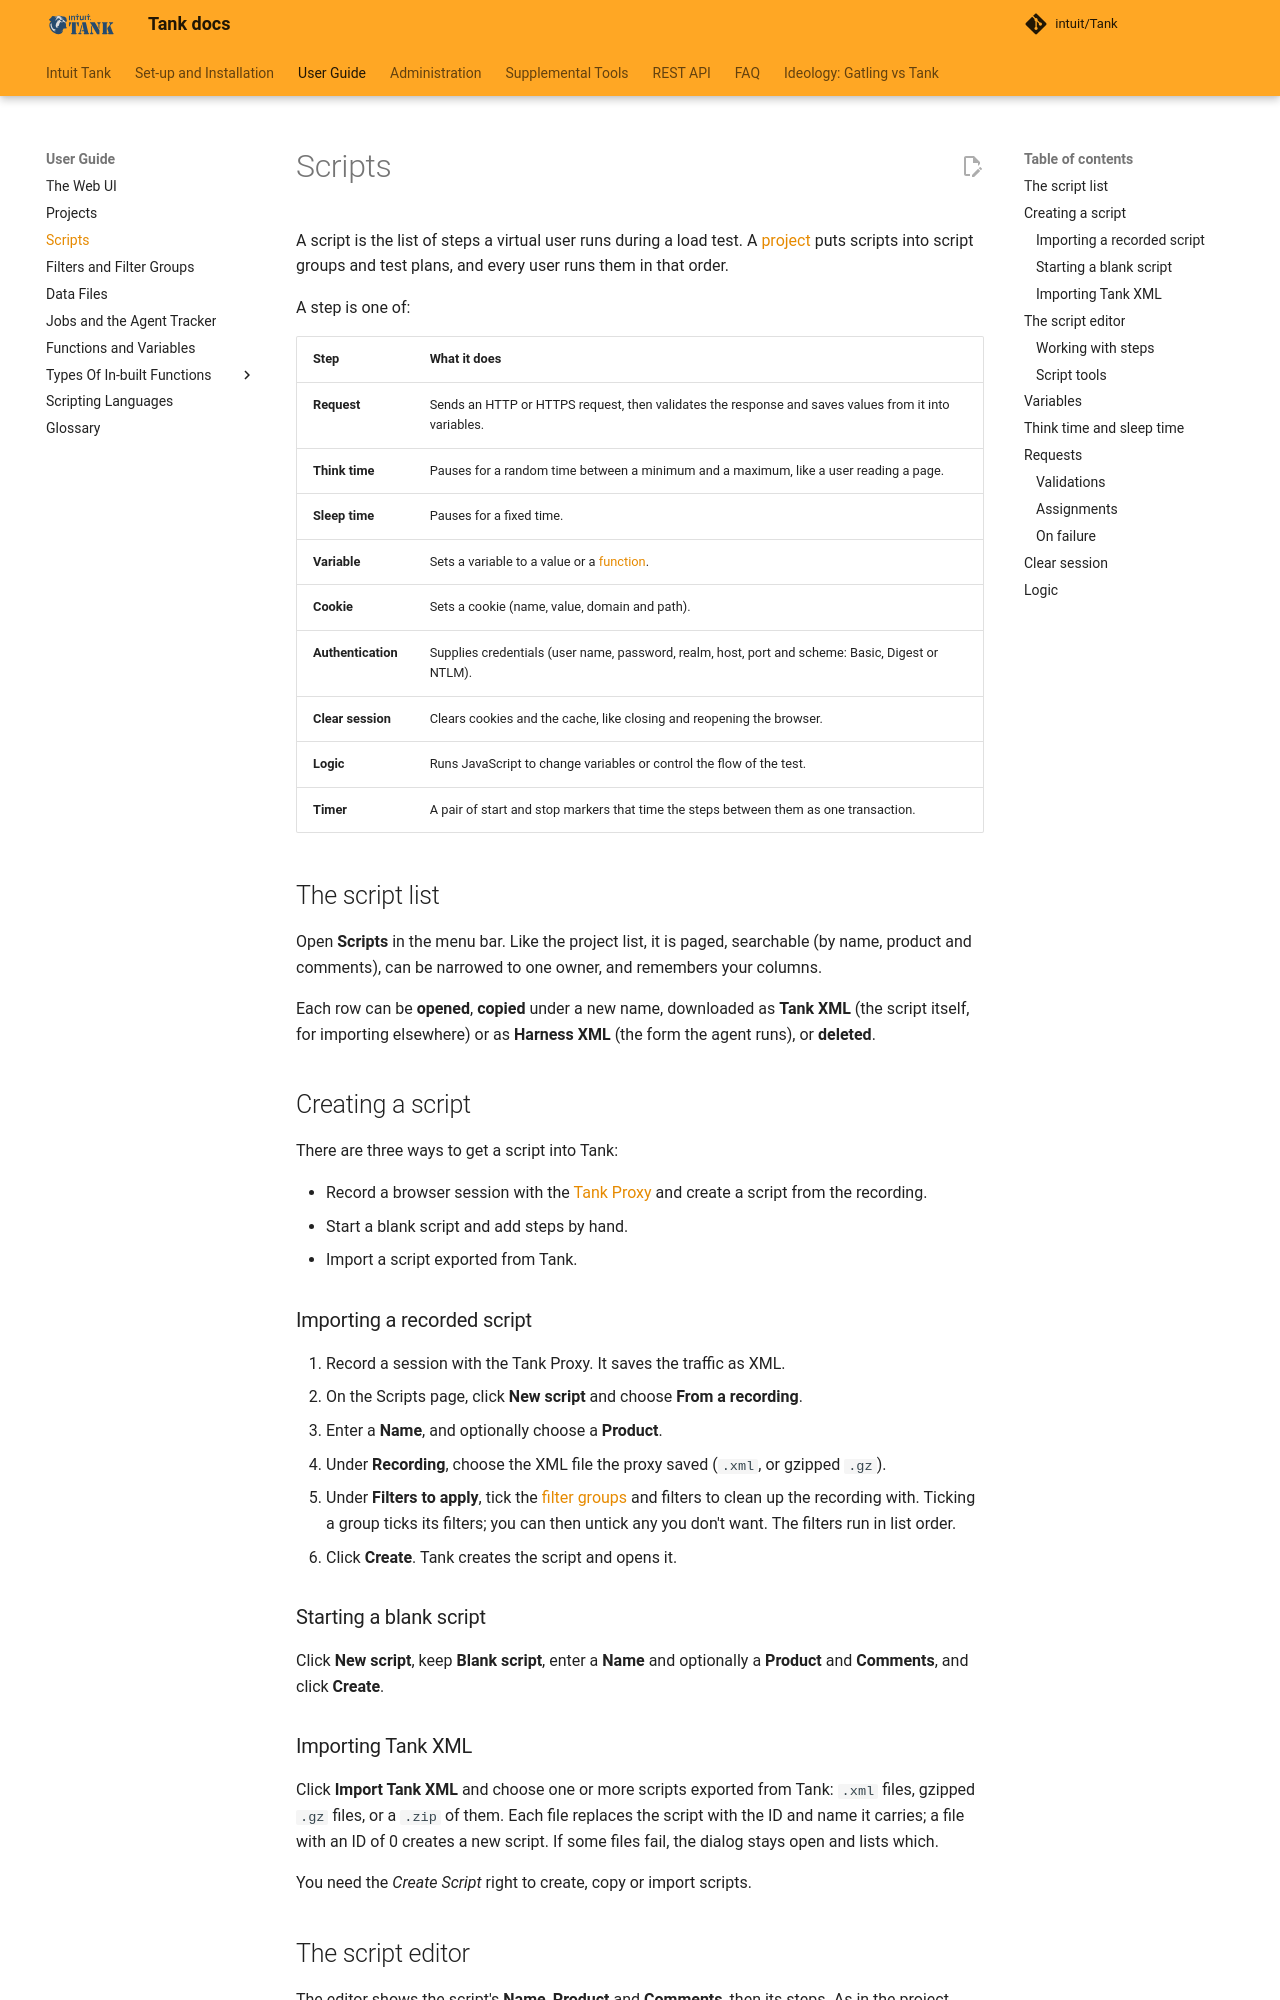

repository: intuit/Tank · page: key-concepts/scripts/index.html · generator: mkdocs

# Scripts

A script is the list of steps a virtual user runs during a load test. A [project](projects.md) puts scripts into script groups and test plans, and every user runs them in that order.

A step is one of:

| Step | What it does |
| :--- | :----------- |
| **Request** | Sends an HTTP or HTTPS request, then validates the response and saves values from it into variables. |
| **Think time** | Pauses for a random time between a minimum and a maximum, like a user reading a page. |
| **Sleep time** | Pauses for a fixed time. |
| **Variable** | Sets a variable to a value or a [function](functions_variables.md). |
| **Cookie** | Sets a cookie (name, value, domain and path). |
| **Authentication** | Supplies credentials (user name, password, realm, host, port and scheme: Basic, Digest or NTLM). |
| **Clear session** | Clears cookies and the cache, like closing and reopening the browser. |
| **Logic** | Runs JavaScript to change variables or control the flow of the test. |
| **Timer** | A pair of start and stop markers that time the steps between them as one transaction. |

## The script list

Open **Scripts** in the menu bar. Like the project list, it is paged, searchable (by name, product and comments), can be narrowed to one owner, and remembers your columns.

Each row can be **opened**, **copied** under a new name, downloaded as **Tank XML** (the script itself, for importing elsewhere) or as **Harness XML** (the form the agent runs), or **deleted**.

## Creating a script

There are three ways to get a script into Tank:

- Record a browser session with the [Tank Proxy](../supplemental-tools.md#tank-proxy-recorder) and create a script from the recording.
- Start a blank script and add steps by hand.
- Import a script exported from Tank.

### Importing a recorded script

1. Record a session with the Tank Proxy. It saves the traffic as XML.
2. On the Scripts page, click **New script** and choose **From a recording**.
3. Enter a **Name**, and optionally choose a **Product**.
4. Under **Recording**, choose the XML file the proxy saved (`.xml`, or gzipped `.gz`).
5. Under **Filters to apply**, tick the [filter groups](filters.md) and filters to clean up the recording with. Ticking a group ticks its filters; you can then untick any you don't want. The filters run in list order.
6. Click **Create**. Tank creates the script and opens it.

### Starting a blank script

Click **New script**, keep **Blank script**, enter a **Name** and optionally a **Product** and **Comments**, and click **Create**.

### Importing Tank XML

Click **Import Tank XML** and choose one or more scripts exported from Tank: `.xml` files, gzipped `.gz` files, or a `.zip` of them. Each file replaces the script with the ID and name it carries; a file with an ID of 0 creates a new script. If some files fail, the dialog stays open and lists which.

You need the *Create Script* right to create, copy or import scripts.

## The script editor

The editor shows the script's **Name**, **Product** and **Comments**, then its steps. As in the project editor, changes are kept in the page until you click **Save**; **Revert** discards them. **Save as…** copies the saved script under a new name (save or revert your changes first). The header also has links to download the script as Tank XML and Harness XML.

If you can't edit the script, it opens read-only.
